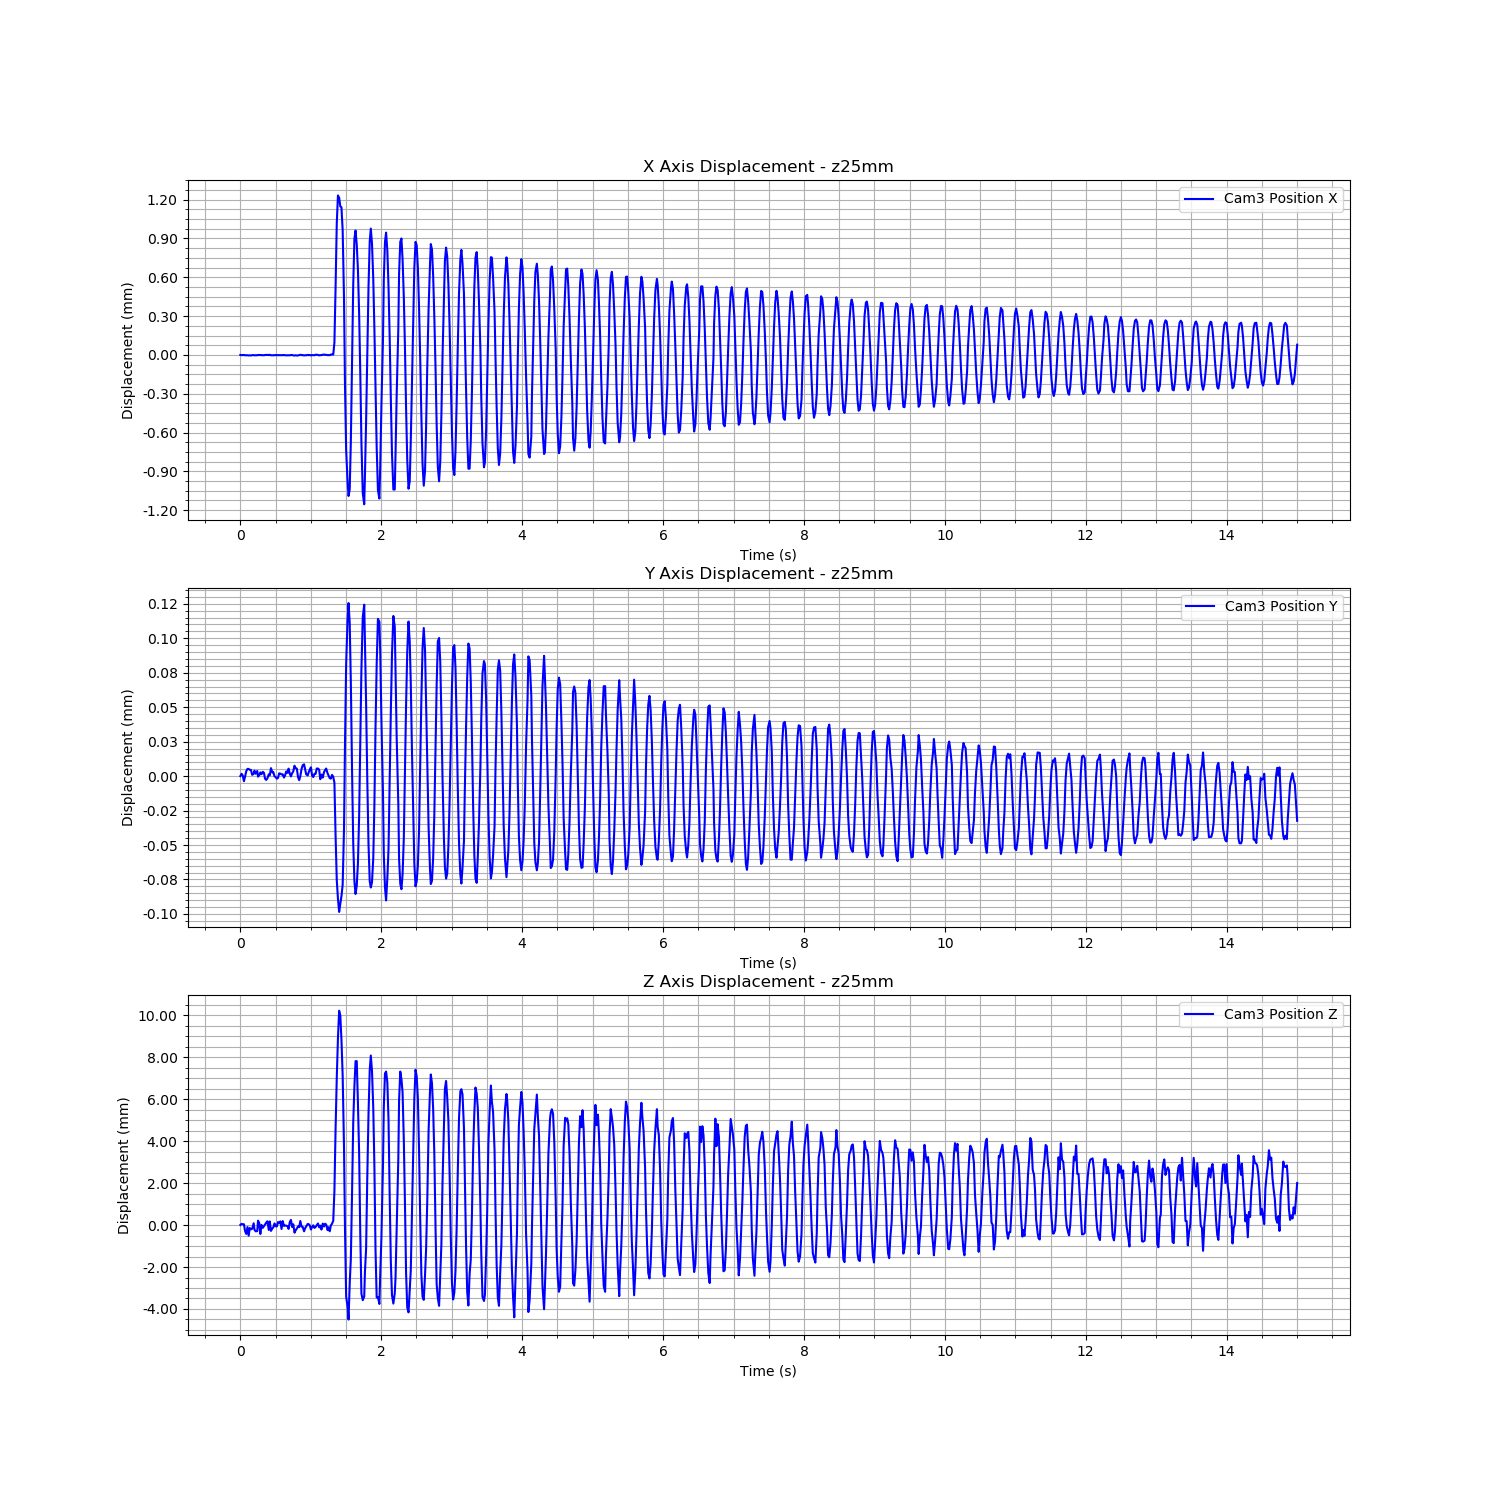

The table this chart was drawn from, first rows:
Time (s), Cam3 Fiducial ID, Cam3 Position X, Cam3 Position Y, Cam3 Position Z, Cam3 Rotation X, Cam3 Rotation Y, Cam3 Rotation Z, Cam3 Rotation W
1723456333, 9, 0.007872, -0.006345, 1.694, 0.962, -0.02705, 0.2714, -0.01081
1723456333, 9, 0.00787, -0.006343, 1.694, 0.962, -0.02708, 0.2713, -0.01077
1723456333, 9, 0.00787, -0.006345, 1.694, 0.9621, -0.02718, 0.2712, -0.01103
1723456333, 9, 0.007872, -0.006349, 1.694, 0.9621, -0.02712, 0.2712, -0.01088
1723456333, 9, 0.007869, -0.006345, 1.694, 0.962, -0.02708, 0.2715, -0.01074
1723456333, 9, 0.00787, -0.006341, 1.694, 0.962, -0.02708, 0.2716, -0.01089
1723456333, 9, 0.007869, -0.00634, 1.694, 0.962, -0.02708, 0.2714, -0.01111
1723456333, 9, 0.007868, -0.00634, 1.693, 0.962, -0.02702, 0.2716, -0.01086
1723456333, 9, 0.007869, -0.00634, 1.694, 0.962, -0.02707, 0.2714, -0.0111
1723456333, 9, 0.007867, -0.006341, 1.694, 0.962, -0.02709, 0.2714, -0.01104
1723456333, 9, 0.00787, -0.006344, 1.694, 0.962, -0.02708, 0.2714, -0.01084
1723456333, 9, 0.00787, -0.006343, 1.694, 0.962, -0.02707, 0.2713, -0.01101
1723456333, 9, 0.007869, -0.006341, 1.694, 0.962, -0.02704, 0.2715, -0.01084
1723456333, 9, 0.00787, -0.006343, 1.694, 0.962, -0.02705, 0.2716, -0.01105
1723456333, 9, 0.007869, -0.006341, 1.694, 0.962, -0.02708, 0.2715, -0.01108
1723456334, 9, 0.007872, -0.006345, 1.694, 0.9621, -0.02713, 0.2712, -0.01086
1723456334, 9, 0.007871, -0.006344, 1.694, 0.9621, -0.02718, 0.2712, -0.01092
1723456334, 9, 0.00787, -0.006342, 1.693, 0.962, -0.02708, 0.2716, -0.01094
1723456334, 9, 0.00787, -0.006344, 1.694, 0.9621, -0.02719, 0.2712, -0.01103
1723456334, 9, 0.00787, -0.006342, 1.694, 0.962, -0.02709, 0.2714, -0.01103
1723456334, 9, 0.007869, -0.006343, 1.694, 0.9621, -0.02714, 0.2713, -0.01105
1723456334, 9, 0.007872, -0.006347, 1.694, 0.962, -0.02712, 0.2713, -0.01101
1723456334, 9, 0.007871, -0.006348, 1.694, 0.9621, -0.02715, 0.2712, -0.01081
1723456334, 9, 0.007872, -0.006347, 1.694, 0.9621, -0.0272, 0.2711, -0.01105
1723456334, 9, 0.007871, -0.006344, 1.694, 0.9621, -0.02716, 0.2713, -0.01087
1723456334, 9, 0.007873, -0.006345, 1.694, 0.9621, -0.02712, 0.271, -0.01096
1723456334, 9, 0.007869, -0.006339, 1.694, 0.962, -0.0271, 0.2714, -0.01099
1723456334, 9, 0.007869, -0.006342, 1.694, 0.962, -0.02706, 0.2714, -0.01107
1723456334, 9, 0.007869, -0.006342, 1.694, 0.962, -0.02712, 0.2713, -0.01105
1723456334, 9, 0.007871, -0.006345, 1.694, 0.962, -0.02711, 0.2713, -0.0108
1723456334, 9, 0.00787, -0.006346, 1.694, 0.962, -0.02712, 0.2713, -0.01097
1723456334, 9, 0.00787, -0.006347, 1.694, 0.962, -0.02713, 0.2714, -0.01082
1723456334, 9, 0.007869, -0.006346, 1.694, 0.9621, -0.0271, 0.2712, -0.01099
1723456334, 9, 0.00787, -0.006343, 1.694, 0.962, -0.02711, 0.2713, -0.01103
1723456334, 9, 0.00787, -0.006343, 1.694, 0.962, -0.02711, 0.2713, -0.01094
1723456334, 9, 0.00787, -0.006344, 1.694, 0.962, -0.02699, 0.2716, -0.01073
1723456334, 9, 0.00787, -0.006344, 1.694, 0.9621, -0.02705, 0.2712, -0.01097
1723456334, 9, 0.007871, -0.006346, 1.694, 0.962, -0.02699, 0.2713, -0.01065
1723456334, 9, 0.007869, -0.006345, 1.694, 0.962, -0.02699, 0.2713, -0.01087
1723456334, 9, 0.007869, -0.006342, 1.694, 0.9621, -0.02714, 0.2712, -0.01109
1723456334, 9, 0.007869, -0.006343, 1.694, 0.962, -0.02706, 0.2713, -0.01092
1723456334, 9, 0.00787, -0.00634, 1.694, 0.962, -0.02714, 0.2713, -0.01103
1723456334, 9, 0.007869, -0.006343, 1.694, 0.9621, -0.02708, 0.2711, -0.01086
1723456334, 9, 0.007871, -0.006345, 1.694, 0.9621, -0.02716, 0.271, -0.01113
1723456334, 9, 0.007871, -0.006343, 1.694, 0.9621, -0.02716, 0.2712, -0.01091
1723456334, 9, 0.007868, -0.006342, 1.694, 0.962, -0.02702, 0.2713, -0.01101
1723456334, 9, 0.007867, -0.006337, 1.694, 0.962, -0.02703, 0.2716, -0.01102
1723456334, 9, 0.007869, -0.006339, 1.694, 0.962, -0.02705, 0.2716, -0.01101
1723456334, 9, 0.007867, -0.00634, 1.694, 0.962, -0.02707, 0.2714, -0.01122
1723456334, 9, 0.007868, -0.006346, 1.694, 0.962, -0.02704, 0.2713, -0.01114
1723456334, 9, 0.00787, -0.006348, 1.694, 0.962, -0.02713, 0.2713, -0.01108
1723456334, 9, 0.007873, -0.006345, 1.694, 0.9621, -0.02721, 0.2711, -0.01094
1723456334, 9, 0.007871, -0.00634, 1.694, 0.962, -0.02707, 0.2714, -0.01095
1723456334, 9, 0.007871, -0.006337, 1.694, 0.962, -0.02699, 0.2716, -0.01113
1723456334, 9, 0.007868, -0.006337, 1.694, 0.962, -0.02709, 0.2715, -0.01124
1723456334, 9, 0.007869, -0.00634, 1.694, 0.962, -0.02709, 0.2714, -0.01114
1723456334, 9, 0.007869, -0.006344, 1.694, 0.962, -0.02707, 0.2714, -0.01111
1723456334, 9, 0.007872, -0.006345, 1.694, 0.9621, -0.02718, 0.2711, -0.01083
1723456334, 9, 0.00787, -0.006343, 1.694, 0.9621, -0.0271, 0.2713, -0.01077
1723456334, 9, 0.007871, -0.00634, 1.694, 0.9621, -0.02712, 0.2712, -0.01096
... 840 more rows
